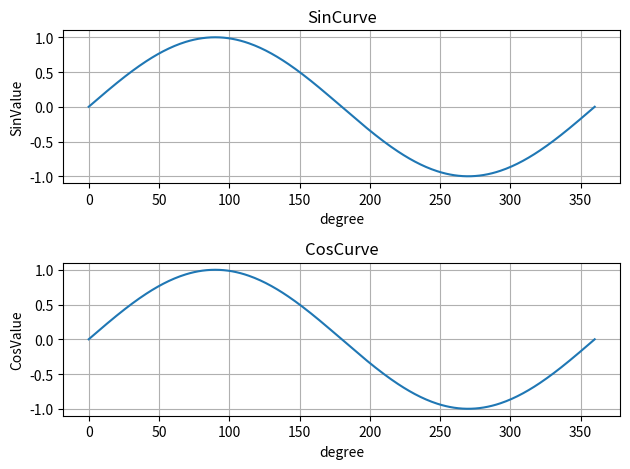

Recreate this plot in Python.
import matplotlib.pyplot as plt
import math
def SinCurve():
    plt.subplot(2,1,1)
    degree=range(0,360+1)
    SinValue=[math.sin(math.radians(i)) for i in degree]
    plt.plot(SinValue)
    plt.xlabel("degree")
    plt.ylabel("SinValue")
    plt.title("SinCurve")
    plt.grid()
def CosCurve():
    plt.subplot(2,1,2)
    degree=range(0,360+1)
    CosValue=[math.sin(math.radians(i)) for i in degree]
    plt.plot(CosValue)
    plt.xlabel("degree")
    plt.ylabel("CosValue")
    plt.title("CosCurve")
    plt.grid() 
SinCurve()
CosCurve()
plt.tight_layout()
plt.show()       